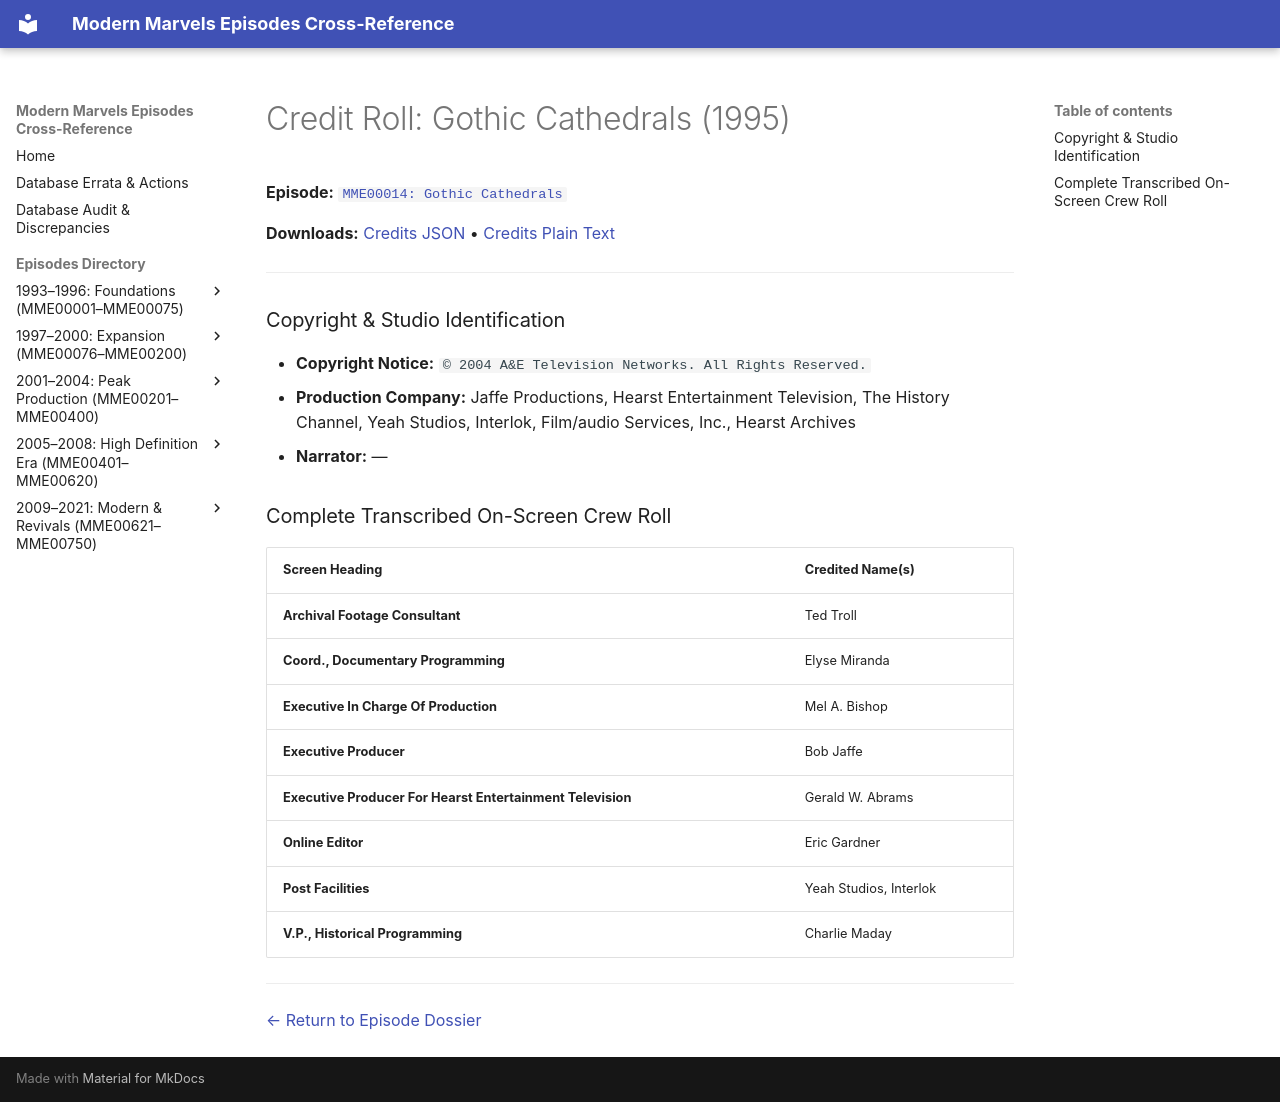

repository: ModernMarvelsFan/ModernMarvels · page: credits/MME00014-credits/index.html · generator: mkdocs

# Credit Roll: Gothic Cathedrals (1995)
**Episode:** [`MME00014: Gothic Cathedrals`](../episodes/MME00014.md)

**Downloads:** [Credits JSON](json/MME00014-credits.json) • [Credits Plain Text](txt/MME00014-credits.txt)

---

### Copyright & Studio Identification
* **Copyright Notice:** `© 2004 A&E Television Networks. All Rights Reserved.`
* **Production Company:** Jaffe Productions, Hearst Entertainment Television, The History Channel, Yeah Studios, Interlok, Film/audio Services, Inc., Hearst Archives
* **Narrator:** —

### Complete Transcribed On-Screen Crew Roll

| Screen Heading | Credited Name(s) |
| :--- | :--- |
| **Archival Footage Consultant** | Ted Troll |
| **Coord., Documentary Programming** | Elyse Miranda |
| **Executive In Charge Of Production** | Mel A. Bishop |
| **Executive Producer** | Bob Jaffe |
| **Executive Producer For Hearst Entertainment Television** | Gerald W. Abrams |
| **Online Editor** | Eric Gardner |
| **Post Facilities** | Yeah Studios, Interlok |
| **V.P., Historical Programming** | Charlie Maday |

---
[← Return to Episode Dossier](../episodes/MME00014.md)
